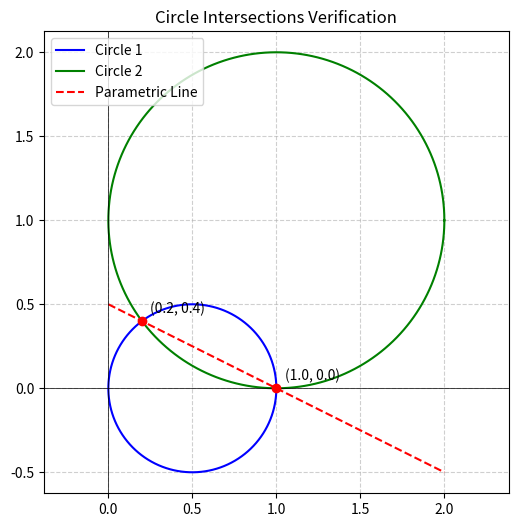

This figure's Python source:
import numpy as np
import matplotlib.pyplot as plt

c1 = np.array([0.5, 0.0])
r1 = 0.5
c2 = np.array([1.0, 1.0])
r2 = 1.0

h = np.array([[1.0], [0.0]])
m = np.array([[1.0], [-0.5]])
c1_vec = np.array([[0.5], [0.0]])

d = h - c1_vec

a = float((m.T @ m).item())
b = float((2 * (d.T @ m)).item())
c = float((d.T @ d - r1**2).item())

k_values = np.roots([a, b, c])
print("Calculated k values:", k_values)

intersection_points = [h + k * m for k in k_values]
for i, pt in enumerate(intersection_points):
    print(f"Intersection point {i+1}: {pt.flatten()}")

theta = np.linspace(0, 2 * np.pi, 400)
x1 = c1[0] + r1 * np.cos(theta)
y1 = c1[1] + r1 * np.sin(theta)
x2 = c2[0] + r2 * np.cos(theta)
y2 = c2[1] + r2 * np.sin(theta)

plt.figure(figsize=(6, 6))
plt.plot(x1, y1, label='Circle 1', color='blue')
plt.plot(x2, y2, label='Circle 2', color='green')

k_range = np.linspace(-1, 1, 100)
line_pts = np.array([h + kv * m for kv in k_range])
plt.plot(line_pts[:, 0, 0], line_pts[:, 1, 0], 'r--', label='Parametric Line')

for pt in intersection_points:
    px, py = float(pt[0]), float(pt[1])
    plt.scatter(px, py, color='red', zorder=5)
    plt.text(px + 0.05, py + 0.05, f"({px:.1f}, {py:.1f})", fontsize=10)

plt.axhline(0, color='black', linewidth=0.5)
plt.axvline(0, color='black', linewidth=0.5)
plt.grid(True, linestyle='--', alpha=0.6)
plt.axis('equal')
plt.legend(loc='upper left')
plt.title('Circle Intersections Verification')
plt.savefig("circle9.png")
